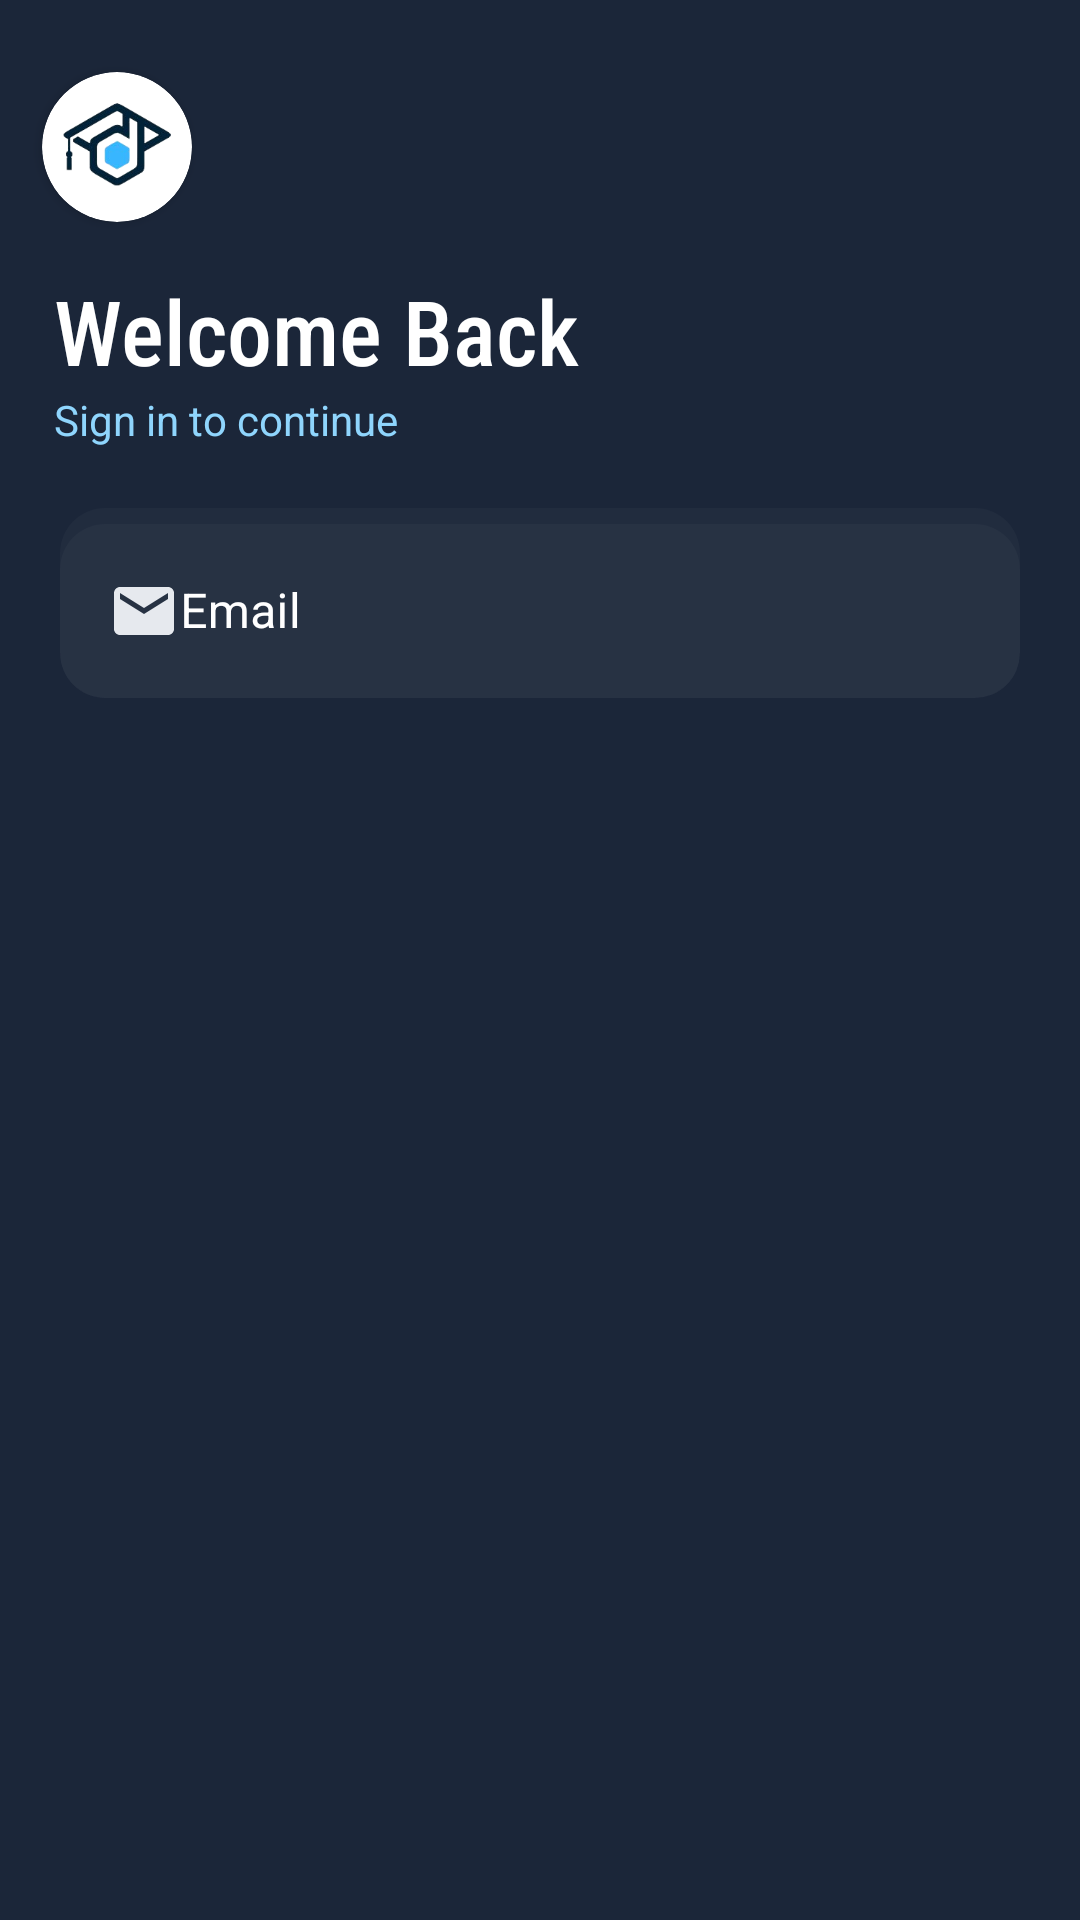

Here is an Android app screen rendered from its layout file. Give the layout XML and the strings, colors and styles it references.
<!-- AndroidManifest.xml: application theme Theme.TMTBCACollegeApp -->
<!-- res/layout/activity_stud_reg.xml -->
<?xml version="1.0" encoding="utf-8"?>
<androidx.constraintlayout.widget.ConstraintLayout xmlns:android="http://schemas.android.com/apk/res/android"
    xmlns:app="http://schemas.android.com/apk/res-auto"
    xmlns:tools="http://schemas.android.com/tools"
    android:layout_width="match_parent"
    android:layout_height="match_parent"
    android:layout_marginTop="0dp"
    android:id="@+id/google"
    android:background="#1B2639"
    android:textAlignment="textStart"
    tools:context=".activity_stud_reg">

    <androidx.cardview.widget.CardView
        android:layout_width="50dp"
        android:layout_height="50dp"
        android:layout_marginTop="24dp"
        android:backgroundTint="@color/white"
        app:cardCornerRadius="50sp"
        app:layout_constraintEnd_toEndOf="parent"
        app:layout_constraintHorizontal_bias="0.045"
        app:layout_constraintStart_toStartOf="parent"
        app:layout_constraintTop_toTopOf="parent">

        <ImageView
            android:id="@+id/img1"
            android:layout_width="120dp"
            android:layout_height="210dp"
            android:layout_gravity="center"
            android:layout_marginTop="8dp"
            android:src="@drawable/tmtbcalogo2" />
    </androidx.cardview.widget.CardView>

    <LinearLayout
        android:layout_width="match_parent"
        android:layout_height="match_parent"
        android:layout_marginTop="90sp"
        android:orientation="vertical">

        <TextView
            android:layout_width="wrap_content"
            android:layout_height="wrap_content"
            android:fontFamily="sans-serif-condensed-medium"
            android:text="Welcome Back"
            android:layout_marginStart="18sp"
            android:textColor="@color/white"
            android:textSize="30dp" />

        <TextView
            android:layout_width="wrap_content"
            android:layout_height="wrap_content"
            android:fontFamily="sans-serif"
            android:text="Sign in to continue"
            android:textColor="#8FD5FD"
            android:textSize="14sp"
            android:layout_marginStart="18sp"/>

        <com.google.android.material.textfield.TextInputLayout
            android:layout_width="match_parent"
            android:layout_height="wrap_content"
            android:layout_marginLeft="20dp"
            android:layout_marginTop="20dp"
            android:layout_marginRight="20dp"
            android:hint="Email"
            android:textColorHint="@color/white"
            android:background="@drawable/editbg"
            app:hintTextColor="@color/white"
            style="@style/Widget.MaterialComponents.TextInputLayout.OutlinedBox">

            <com.google.android.material.textfield.TextInputEditText
                android:layout_width="match_parent"
                android:layout_height="wrap_content"
                android:inputType="textEmailAddress"
                android:drawableStart="@drawable/ic_baseline_email_24"
                android:background="@drawable/editbg" />
        </com.google.android.material.textfield.TextInputLayout>

    </LinearLayout>


</androidx.constraintlayout.widget.ConstraintLayout>
<!-- resources referenced by this layout -->
<resources>
  <color name="white">#FFFFFFFF</color>
  <!-- drawable editbg (drawable) -->
  <shape xmlns:android="http://schemas.android.com/apk/res/android"
      android:shape="rectangle">
  
      <solid android:color="#08D9D9D6"/>
  
      <corners android:radius="15dp"/>
  
  
  </shape>
  <!-- drawable ic_baseline_email_24 (drawable) -->
  <vector android:height="24dp" android:tint="#E6E9EE"
      android:viewportHeight="24" android:viewportWidth="24"
      android:width="24dp" xmlns:android="http://schemas.android.com/apk/res/android">
      <path android:fillColor="@android:color/white" android:pathData="M20,4L4,4c-1.1,0 -1.99,0.9 -1.99,2L2,18c0,1.1 0.9,2 2,2h16c1.1,0 2,-0.9 2,-2L22,6c0,-1.1 -0.9,-2 -2,-2zM20,8l-8,5 -8,-5L4,6l8,5 8,-5v2z"/>
  </vector>
  <!-- drawable tmtbcalogo2: png bitmap (drawable, 28245 bytes) -->
  <style name="Theme.TMTBCACollegeApp" parent="Theme.MaterialComponents.DayNight.DarkActionBar">
          
          <item name="colorPrimary">@color/lightblue</item>
          <item name="colorPrimaryVariant">@color/lightblue</item>
          <item name="colorOnPrimary">@color/white</item>
          
          <item name="colorSecondary">@color/teal_200</item>
          <item name="colorSecondaryVariant">@color/teal_700</item>
          <item name="colorOnSecondary">@color/black</item>
          
          <item name="android:statusBarColor" tools:targetApi="l">?attr/colorPrimaryVariant</item>
          
      </style>
  <color name="lightblue">#7CEBF3FA</color>
  <color name="teal_200">#FF03DAC5</color>
  <color name="teal_700">#FF018786</color>
  <color name="black">#FF000000</color>
</resources>
